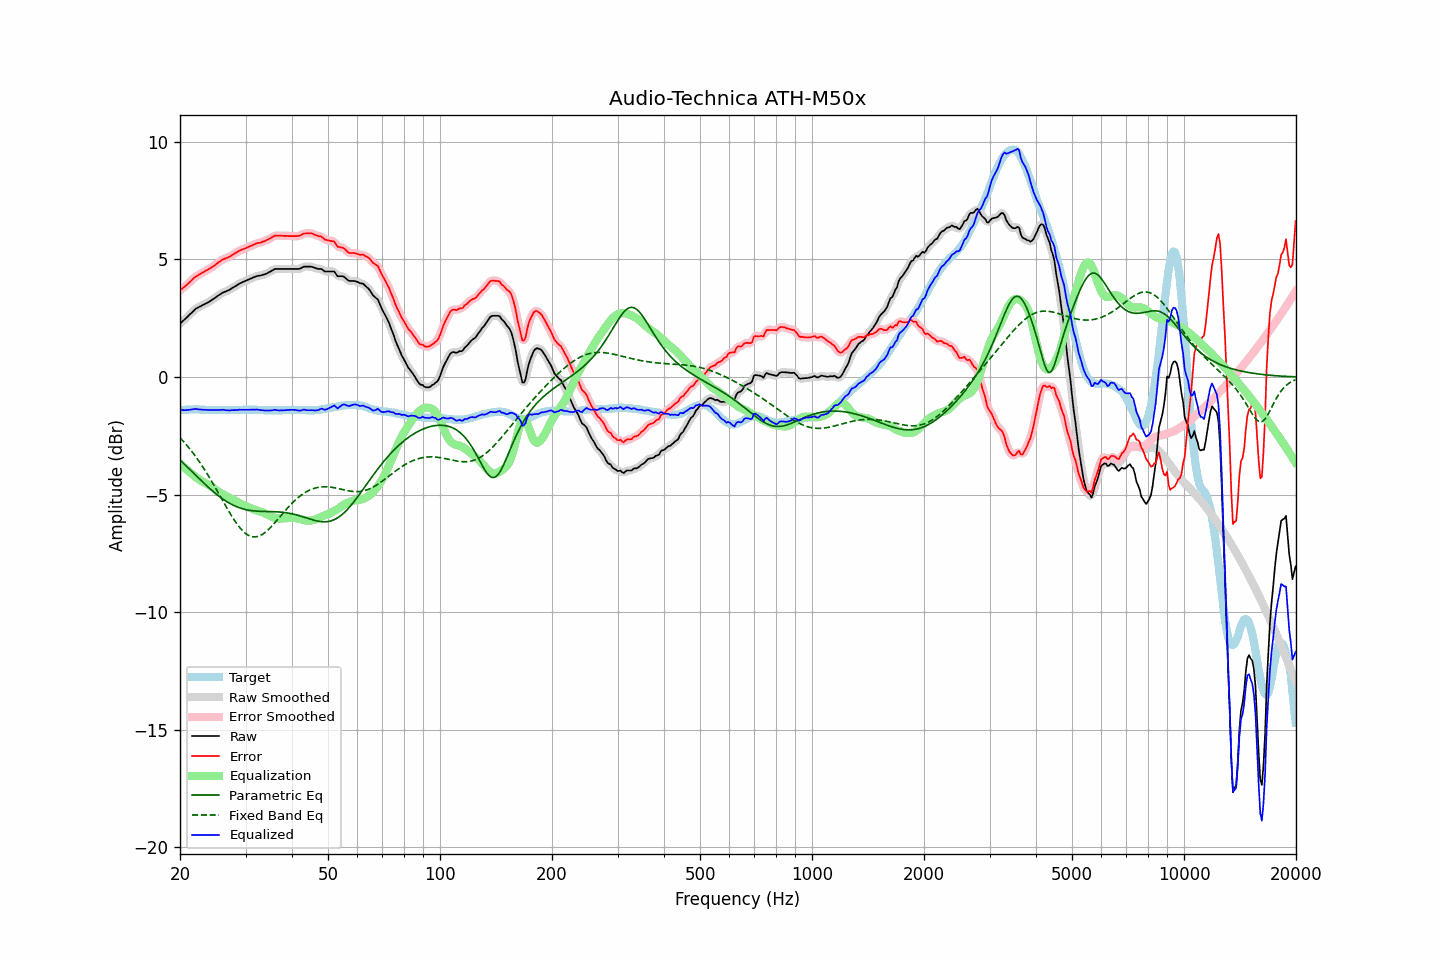

The table this chart was drawn from, first rows:
frequency, raw, error, smoothed, error_smoothed, equalization, parametric_eq, fixed_band_eq, equalized_raw, equalized_smoothed, target
20.00, 2.28, 3.69, 2.28, 3.69, -3.67, -3.53, -2.58, -1.40, -1.39, -1.42
20.20, 2.34, 3.74, 2.33, 3.74, -3.74, -3.59, -2.65, -1.40, -1.40, -1.41
20.40, 2.40, 3.79, 2.39, 3.79, -3.80, -3.66, -2.73, -1.40, -1.41, -1.40
20.61, 2.45, 3.85, 2.45, 3.85, -3.86, -3.72, -2.80, -1.41, -1.41, -1.40
20.81, 2.52, 3.90, 2.52, 3.91, -3.92, -3.79, -2.88, -1.41, -1.40, -1.39
21.02, 2.59, 3.97, 2.58, 3.97, -3.98, -3.86, -2.96, -1.40, -1.40, -1.39
21.23, 2.66, 4.03, 2.65, 4.03, -4.04, -3.92, -3.05, -1.39, -1.39, -1.38
21.44, 2.72, 4.09, 2.72, 4.10, -4.10, -3.99, -3.13, -1.38, -1.38, -1.38
21.66, 2.78, 4.16, 2.79, 4.16, -4.16, -4.06, -3.22, -1.37, -1.37, -1.38
21.87, 2.86, 4.23, 2.85, 4.23, -4.21, -4.12, -3.31, -1.36, -1.36, -1.38
22.09, 2.92, 4.28, 2.91, 4.28, -4.27, -4.19, -3.41, -1.35, -1.36, -1.37
22.31, 2.95, 4.31, 2.95, 4.32, -4.32, -4.26, -3.50, -1.37, -1.37, -1.37
22.54, 2.98, 4.36, 2.99, 4.36, -4.36, -4.32, -3.60, -1.38, -1.38, -1.38
22.76, 3.02, 4.40, 3.02, 4.40, -4.40, -4.39, -3.70, -1.39, -1.39, -1.39
22.99, 3.06, 4.44, 3.05, 4.44, -4.44, -4.46, -3.80, -1.39, -1.39, -1.39
23.22, 3.09, 4.47, 3.09, 4.48, -4.48, -4.52, -3.91, -1.39, -1.39, -1.39
23.45, 3.13, 4.52, 3.12, 4.52, -4.52, -4.58, -4.02, -1.39, -1.39, -1.40
23.69, 3.15, 4.55, 3.16, 4.55, -4.55, -4.65, -4.13, -1.40, -1.40, -1.40
23.92, 3.20, 4.59, 3.20, 4.59, -4.60, -4.71, -4.24, -1.40, -1.40, -1.40
24.16, 3.24, 4.63, 3.24, 4.63, -4.64, -4.77, -4.35, -1.40, -1.40, -1.40
24.40, 3.29, 4.68, 3.28, 4.68, -4.68, -4.83, -4.47, -1.40, -1.40, -1.40
24.65, 3.33, 4.72, 3.33, 4.72, -4.73, -4.89, -4.58, -1.41, -1.40, -1.40
24.89, 3.38, 4.77, 3.38, 4.77, -4.78, -4.95, -4.70, -1.40, -1.40, -1.40
25.14, 3.43, 4.82, 3.42, 4.82, -4.83, -5.00, -4.82, -1.40, -1.40, -1.40
25.39, 3.48, 4.88, 3.47, 4.88, -4.87, -5.05, -4.94, -1.40, -1.40, -1.41
25.65, 3.52, 4.92, 3.52, 4.93, -4.92, -5.11, -5.06, -1.40, -1.40, -1.41
25.91, 3.56, 4.97, 3.56, 4.97, -4.96, -5.16, -5.19, -1.39, -1.40, -1.41
26.16, 3.61, 5.01, 3.60, 5.01, -5.00, -5.20, -5.31, -1.39, -1.40, -1.41
26.43, 3.63, 5.03, 3.63, 5.04, -5.03, -5.25, -5.43, -1.41, -1.40, -1.41
26.69, 3.66, 5.06, 3.65, 5.06, -5.07, -5.29, -5.55, -1.41, -1.41, -1.41
26.96, 3.69, 5.09, 3.68, 5.09, -5.10, -5.34, -5.67, -1.42, -1.42, -1.41
27.23, 3.71, 5.12, 3.72, 5.13, -5.14, -5.37, -5.78, -1.42, -1.42, -1.41
27.50, 3.77, 5.17, 3.76, 5.17, -5.17, -5.41, -5.89, -1.41, -1.41, -1.41
27.77, 3.81, 5.21, 3.80, 5.21, -5.21, -5.45, -6.00, -1.41, -1.41, -1.41
28.05, 3.85, 5.25, 3.85, 5.25, -5.25, -5.48, -6.11, -1.41, -1.41, -1.41
28.33, 3.89, 5.29, 3.89, 5.29, -5.29, -5.51, -6.21, -1.40, -1.40, -1.41
28.62, 3.92, 5.33, 3.93, 5.33, -5.33, -5.53, -6.30, -1.40, -1.40, -1.41
28.90, 3.98, 5.37, 3.97, 5.37, -5.36, -5.56, -6.39, -1.39, -1.39, -1.40
29.19, 4.01, 5.40, 4.01, 5.40, -5.40, -5.58, -6.47, -1.39, -1.39, -1.40
29.48, 4.04, 5.43, 4.04, 5.43, -5.43, -5.60, -6.54, -1.39, -1.39, -1.40
29.78, 4.07, 5.45, 4.07, 5.46, -5.46, -5.62, -6.60, -1.39, -1.39, -1.39
30.08, 4.09, 5.48, 4.10, 5.48, -5.49, -5.64, -6.66, -1.39, -1.39, -1.39
30.38, 4.12, 5.51, 4.12, 5.51, -5.52, -5.65, -6.71, -1.39, -1.39, -1.39
30.68, 4.16, 5.54, 4.16, 5.54, -5.55, -5.66, -6.74, -1.39, -1.39, -1.39
30.99, 4.18, 5.57, 4.19, 5.57, -5.57, -5.68, -6.77, -1.39, -1.39, -1.39
31.30, 4.21, 5.60, 4.22, 5.60, -5.60, -5.68, -6.79, -1.39, -1.39, -1.39
31.61, 4.25, 5.63, 4.25, 5.63, -5.63, -5.69, -6.80, -1.38, -1.38, -1.39
31.93, 4.27, 5.66, 4.27, 5.66, -5.65, -5.70, -6.80, -1.38, -1.38, -1.39
32.24, 4.30, 5.69, 4.29, 5.68, -5.68, -5.70, -6.79, -1.38, -1.39, -1.40
32.57, 4.31, 5.70, 4.31, 5.70, -5.70, -5.71, -6.77, -1.39, -1.39, -1.40
32.89, 4.32, 5.71, 4.32, 5.72, -5.72, -5.71, -6.74, -1.41, -1.40, -1.40
33.22, 4.34, 5.74, 4.33, 5.74, -5.75, -5.71, -6.70, -1.41, -1.41, -1.41
33.55, 4.36, 5.76, 4.35, 5.76, -5.77, -5.71, -6.66, -1.42, -1.42, -1.41
33.89, 4.38, 5.79, 4.38, 5.79, -5.80, -5.72, -6.60, -1.42, -1.42, -1.42
34.23, 4.41, 5.82, 4.41, 5.82, -5.83, -5.72, -6.55, -1.43, -1.42, -1.42
34.57, 4.45, 5.86, 4.44, 5.86, -5.87, -5.72, -6.48, -1.42, -1.43, -1.42
34.92, 4.48, 5.89, 4.48, 5.89, -5.90, -5.72, -6.42, -1.43, -1.42, -1.42
35.27, 4.51, 5.93, 4.52, 5.94, -5.93, -5.72, -6.35, -1.42, -1.41, -1.42
35.62, 4.56, 5.97, 4.56, 5.97, -5.96, -5.72, -6.27, -1.41, -1.41, -1.42
35.97, 4.60, 6.01, 4.58, 6.00, -5.98, -5.73, -6.19, -1.39, -1.40, -1.42
... 635 more rows
